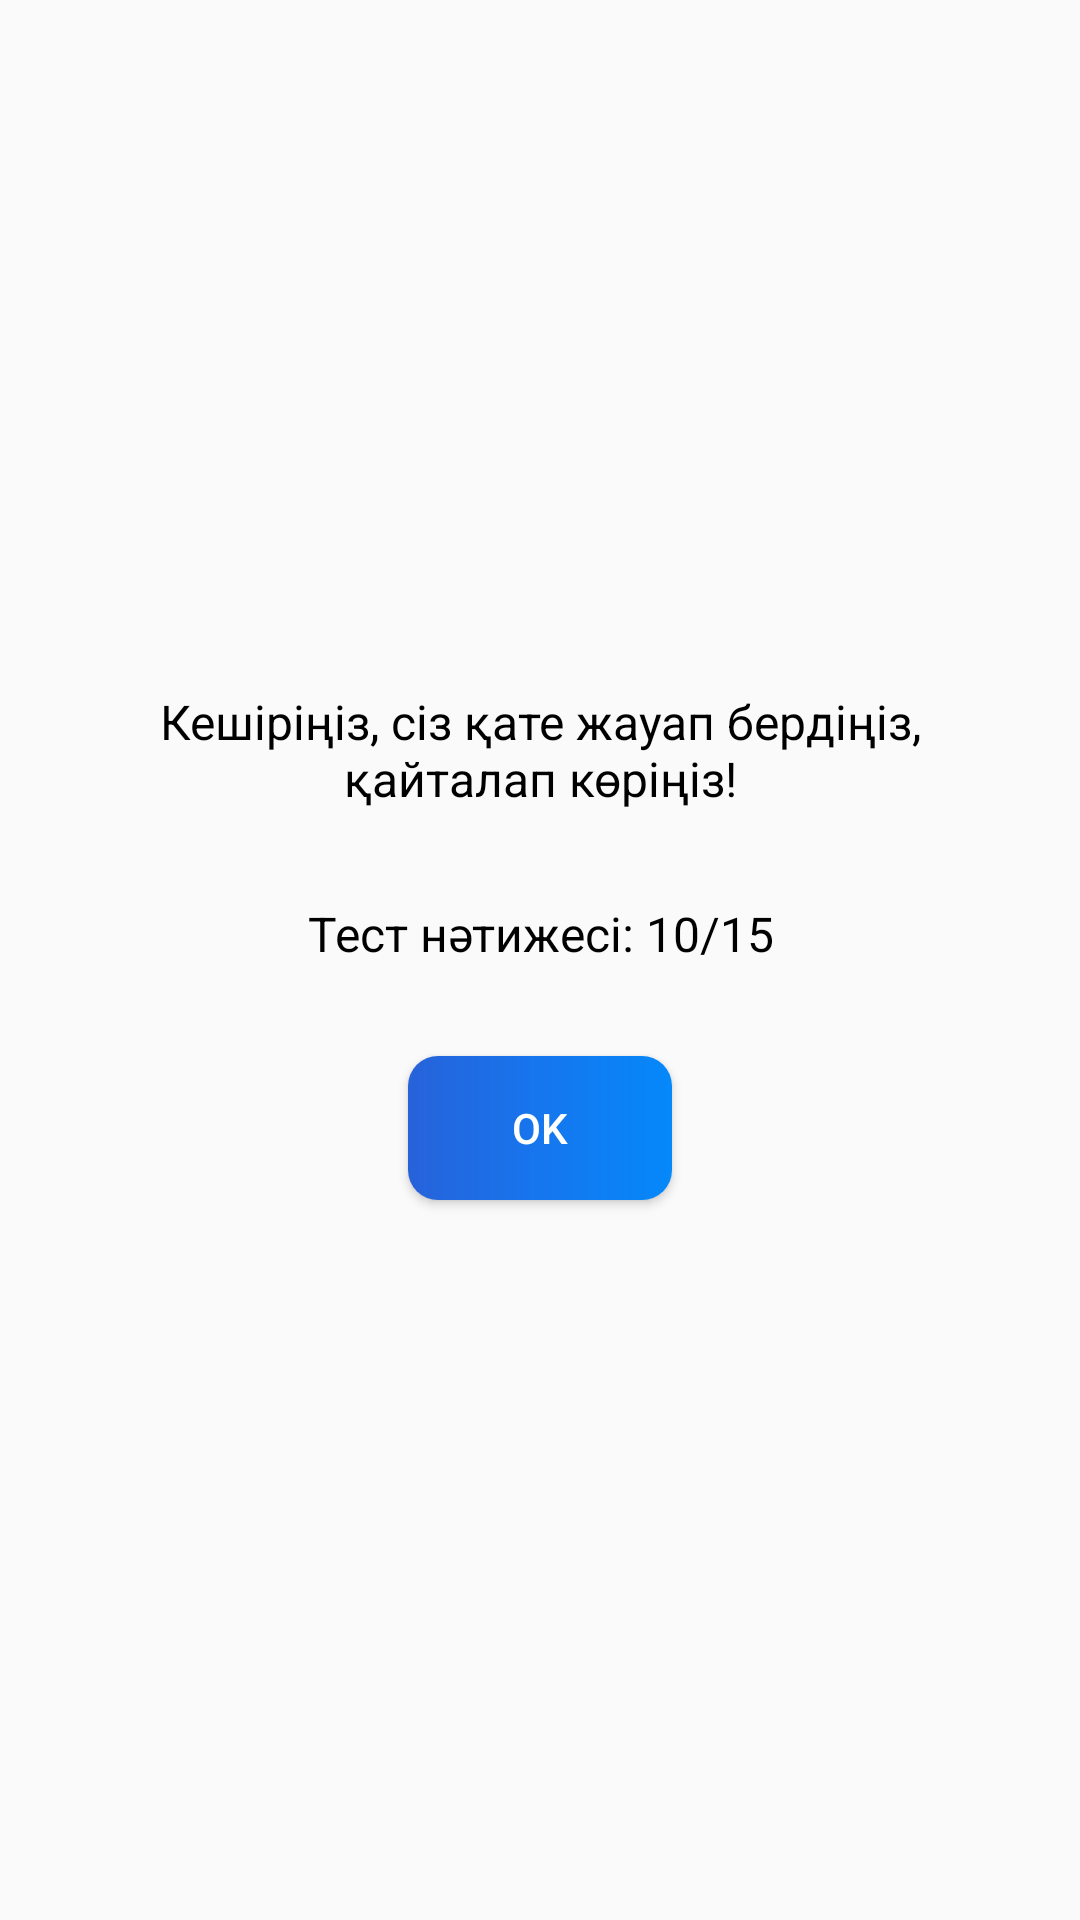

The Android layout XML behind this screen, and the referenced resources:
<!-- AndroidManifest.xml: application theme Theme.Physicsapp -->
<!-- res/layout/failure_dialog_fragment.xml -->
<?xml version="1.0" encoding="utf-8"?>
<FrameLayout xmlns:android="http://schemas.android.com/apk/res/android"
    android:layout_width="match_parent"
    android:layout_height="wrap_content"
    android:padding="50dp">


    <LinearLayout
        android:layout_width="wrap_content"
        android:layout_height="wrap_content"
        android:layout_gravity="center"
        android:paddingBottom="5dp"
        android:orientation="vertical">

        <TextView
            android:layout_width="wrap_content"
            android:layout_height="wrap_content"
            android:gravity="center"
            android:textSize="16sp"
            android:textColor="@color/black"
            android:layout_marginBottom="30dp"
            android:text="Кешіріңіз, сіз қате жауап бердіңіз, қайталап көріңіз!"
            />

        <TextView
            android:id="@+id/failure_dialog_result_text"
            android:layout_width="wrap_content"
            android:layout_height="wrap_content"
            android:gravity="center"
            android:textSize="16sp"
            android:layout_gravity="center"
            android:textColor="@color/black"
            android:layout_marginBottom="30dp"
            android:text="Тест нәтижесі: 10/15"
            />


        <Button
            android:id="@+id/failure_dialog_ok"
            android:layout_width="wrap_content"
            android:layout_height="wrap_content"
            android:layout_gravity="center"
            android:background="@drawable/bg_button_enabled"
            android:text="OK"
            android:textColor="@color/white"
            android:layout_marginBottom="5dp"
            />


    </LinearLayout>


</FrameLayout>
<!-- resources referenced by this layout -->
<resources>
  <color name="black">#FF000000</color>
  <color name="white">#FFFFFFFF</color>
  <!-- drawable bg_button_enabled (drawable) -->
  <?xml version="1.0" encoding="utf-8"?>
  <ripple xmlns:android="http://schemas.android.com/apk/res/android"
      android:color="@color/white">
      <item>
          <shape
              android:shape="rectangle">
              <gradient
                  android:angle="0"
                  android:startColor="@color/gradient_start_color"
                  android:centerColor="@color/gradient_center_color"
                  android:endColor="@color/gradient_end_color"
                  android:type="linear"
                  />
              <corners android:radius="10dp"/>
              <stroke android:color="@color/white"/>
          </shape>
      </item>
  </ripple>
  <style name="Theme.Physicsapp" parent="Theme.AppCompat.DayNight.NoActionBar">
          
          <item name="colorPrimary">@color/primary_app</item>
          <item name="colorPrimaryVariant">@color/status_bar_color</item>
          <item name="colorOnPrimary">@color/white</item>
          
          <item name="colorSecondary">@color/teal_200</item>
          <item name="colorSecondaryVariant">@color/teal_700</item>
          <item name="colorOnSecondary">@color/black</item>
          
          <item name="android:statusBarColor" tools:targetApi="l">?attr/colorPrimaryVariant</item>
          
      </style>
  <color name="gradient_start_color">#2762da</color>
  <color name="gradient_center_color">#1676ee</color>
  <color name="gradient_end_color">#0588fa</color>
  <color name="primary_app">#0b7ee3</color>
  <color name="status_bar_color">#023752</color>
  <color name="teal_200">#FF03DAC5</color>
  <color name="teal_700">#FF018786</color>
</resources>
